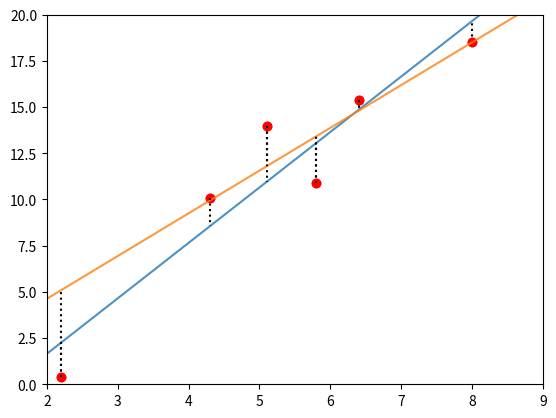

Here is the Python script that generated this plot:
from scipy.optimize import fmin
import numpy as np
import matplotlib.pylab as plt

#ax+b=y
x = np.array([2.2, 4.3, 5.1, 5.8, 6.4, 8.0])
y = np.array([0.4, 10.1, 14.0, 10.9, 15.4, 18.5])

sse = lambda a,x,y: np.sum((a[0] + a[1]*x-y) **2)
a, b = fmin(sse, [0,1], args=(x,y))
plt.plot(x,y,'ro')
plt.plot([0,10], [a, a+b*10], alpha=0.8)
for xi, yi in zip(x, y): #zip is function that combines x and y
    plt.plot([xi]*2, [yi, a+b*xi], 'k:')

sae = lambda a,x,y:np.sum(abs(a[0] + a[1]*x-y))
a, b = fmin(sae, [0,1], args=(x,y))
plt.plot(x,y,'ro')
plt.plot([0,10], [a, a+b*10], alpha=0.8)
for xi, yi in zip(x, y): #zip is function that combines x and y
    plt.plot([xi]*2, [yi, a+b*xi], 'k:')

plt.xlim(2, 9)
plt.ylim(0, 20)
plt.gca()
plt.show()